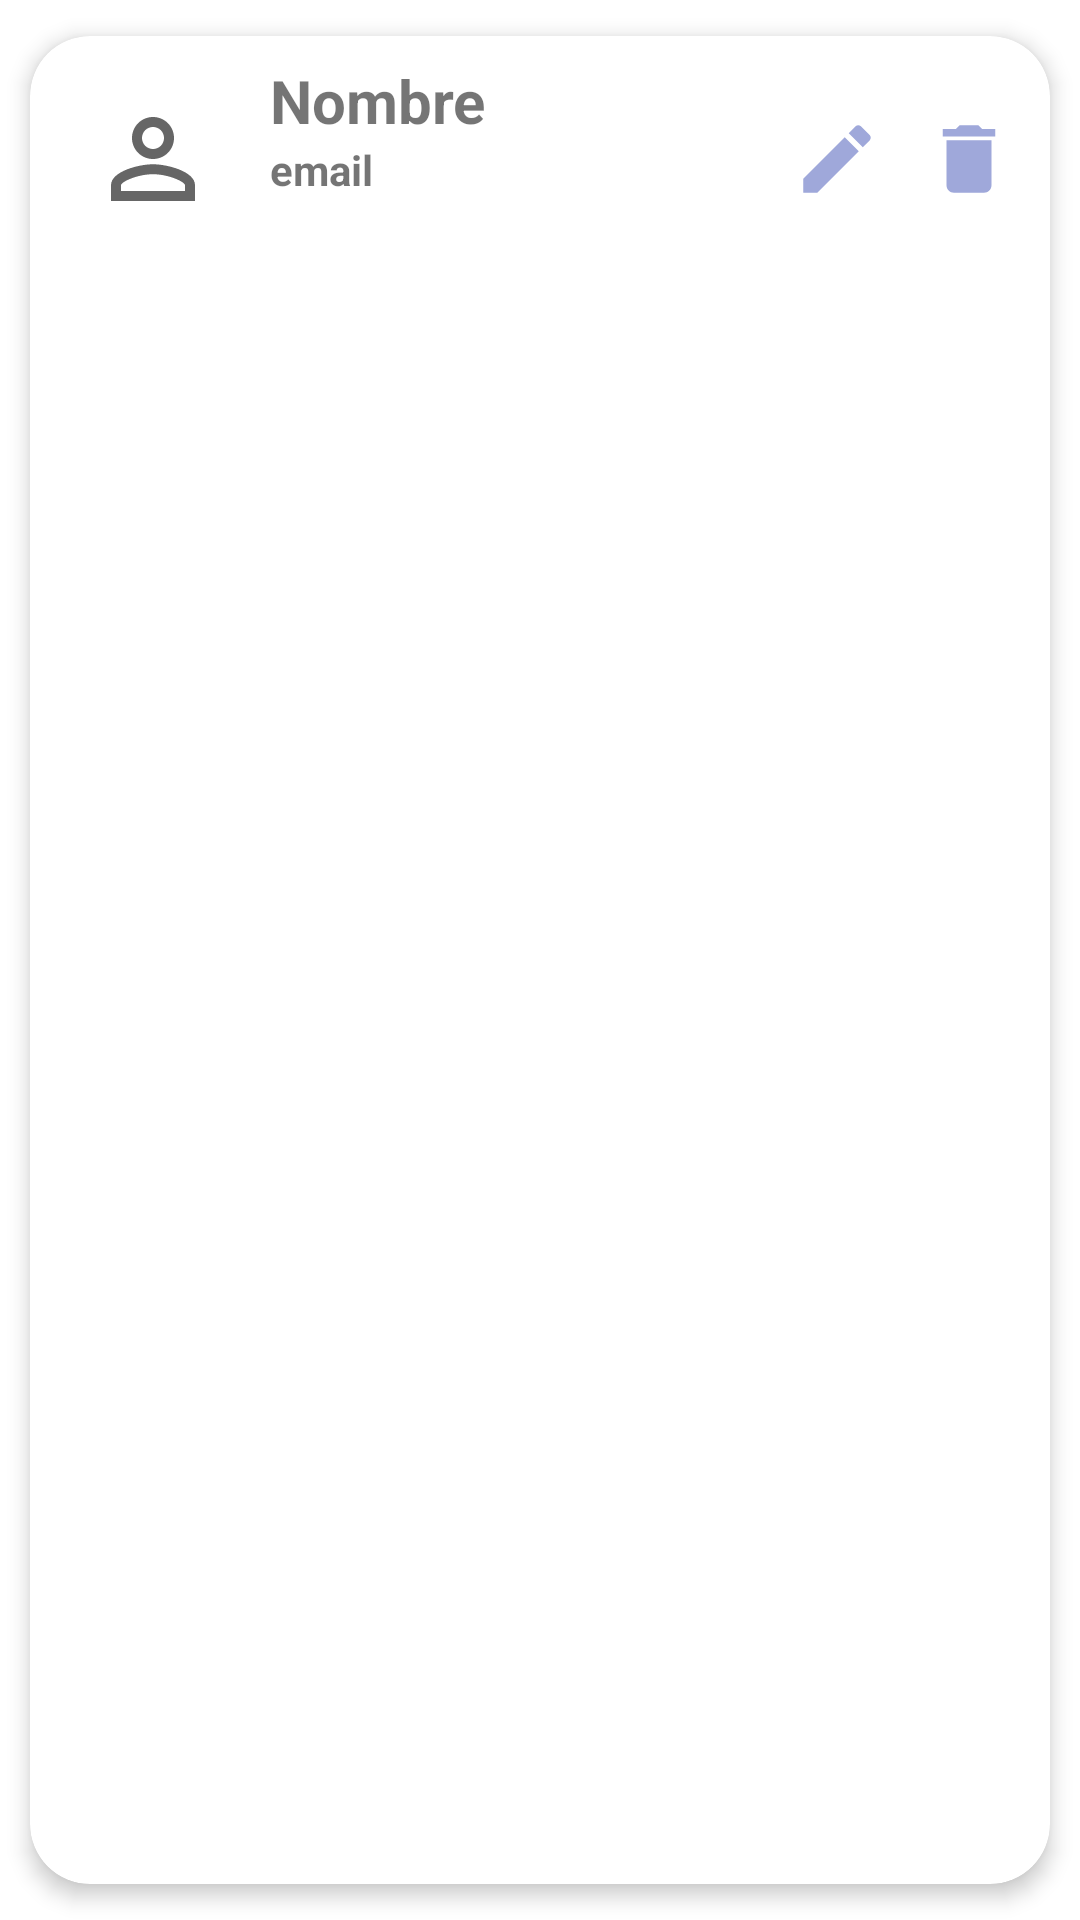

This screen was rendered from an Android layout file. Write that file and the resources it references.
<!-- AndroidManifest.xml: application theme AppTheme -->
<!-- res/layout/list_element.xml -->
<?xml version="1.0" encoding="utf-8"?>
<androidx.cardview.widget.CardView xmlns:android="http://schemas.android.com/apk/res/android"
    xmlns:app="http://schemas.android.com/apk/res-auto"
    xmlns:tools="http://schemas.android.com/tools"
    android:id="@+id/cv"
    android:layout_width="match_parent"
    android:layout_height="wrap_content"
    android:animateLayoutChanges="true"
    app:cardCornerRadius="20dp"
    app:cardElevation="4dp"
    app:cardUseCompatPadding="true">

    <LinearLayout
        android:layout_width="match_parent"
        android:layout_height="wrap_content"
        android:animateLayoutChanges="true"
        android:orientation="vertical">
        <RelativeLayout
            android:layout_width="match_parent"
            android:layout_height="wrap_content"
            android:orientation="horizontal"
            android:padding="6dp">
            <ImageView
                android:id="@+id/iconUser"
                android:layout_width="70dp"
                android:layout_height="70dp"
                android:layout_alignParentStart="true"
                android:layout_centerVertical="true"
                android:layout_gravity="center"
                android:paddingLeft="14dp"
                android:paddingRight="14dp"
                app:srcCompat="@drawable/ic_perm_identity_black_24dp"
                android:layout_alignParentLeft="true"
                tools:ignore="VectorDrawableCompat" />
            <LinearLayout
                android:id="@+id/linearLayout"
                android:layout_width="wrap_content"
                android:layout_height="wrap_content"
                android:layout_alignParentTop="true"
                android:layout_marginStart="4dp"
                android:layout_marginTop="2dp"
                android:layout_toEndOf="@id/iconUser"
                android:orientation="vertical"
                android:layout_marginLeft="4dp"
                android:layout_toRightOf="@id/iconUser">


                <TextView
                    android:id="@+id/userTextviewName"
                    android:layout_width="match_parent"
                    android:layout_height="wrap_content"
                    android:layout_centerVertical="true"
                    android:text="@string/addNUser"
                    android:textSize="20sp"
                    android:textStyle="bold"/>
                <TextView
                    android:id="@+id/userTextviewEmail"
                    android:layout_width="match_parent"
                    android:layout_height="wrap_content"
                    android:layout_centerVertical="true"
                    android:text="email"
                    android:textSize="14sp"
                    android:textStyle="bold"/>
            </LinearLayout>

            <ImageView
                android:id="@+id/userEdit"
                android:layout_width="30dp"
                android:layout_height="30dp"
                android:layout_centerVertical="true"
                android:layout_marginEnd="50dp"
                android:layout_marginRight="50dp"
                android:layout_alignParentRight="true"
                android:layout_alignParentEnd="true"
                app:srcCompat="@drawable/ic_create_black_24dp"
                tools:ignore="VectorDrawableCompat" />

            <ImageView
                android:id="@+id/userDelete"
                android:layout_width="30dp"
                android:layout_height="30dp"
                android:layout_centerVertical="true"
                android:layout_marginEnd="6dp"
                android:layout_marginRight="6dp"
                android:layout_alignParentRight="true"
                android:layout_alignParentEnd="true"
                app:srcCompat="@drawable/ic_delete_black_24dp"
                tools:ignore="VectorDrawableCompat" />


        </RelativeLayout>


    </LinearLayout>
</androidx.cardview.widget.CardView>
<!-- resources referenced by this layout -->
<resources>
  <!-- drawable ic_create_black_24dp (drawable) -->
  <vector xmlns:android="http://schemas.android.com/apk/res/android"
      android:width="24dp"
      android:height="24dp"
      android:viewportWidth="24"
      android:viewportHeight="24">
    <path
        android:pathData="M3,17.25V21h3.75L17.81,9.94l-3.75,-3.75L3,17.25zM20.71,7.04c0.39,-0.39 0.39,-1.02 0,-1.41l-2.34,-2.34c-0.39,-0.39 -1.02,-0.39 -1.41,0l-1.83,1.83 3.75,3.75 1.83,-1.83z"
        android:fillColor="#9fa8da"/>
  </vector>
  <!-- drawable ic_delete_black_24dp (drawable) -->
  <vector xmlns:android="http://schemas.android.com/apk/res/android"
      android:width="24dp"
      android:height="24dp"
      android:viewportWidth="24"
      android:viewportHeight="24">
    <path
        android:pathData="M6,19c0,1.1 0.9,2 2,2h8c1.1,0 2,-0.9 2,-2V7H6v12zM19,4h-3.5l-1,-1h-5l-1,1H5v2h14V4z"
        android:fillColor="#9fa8da"/>
  </vector>
  <!-- drawable ic_perm_identity_black_24dp (drawable) -->
  <vector xmlns:android="http://schemas.android.com/apk/res/android"
      android:width="24dp"
      android:height="24dp"
      android:viewportWidth="24"
      android:viewportHeight="24">
    <path
        android:pathData="M12,5.9c1.16,0 2.1,0.94 2.1,2.1s-0.94,2.1 -2.1,2.1S9.9,9.16 9.9,8s0.94,-2.1 2.1,-2.1m0,9c2.97,0 6.1,1.46 6.1,2.1v1.1L5.9,18.1L5.9,17c0,-0.64 3.13,-2.1 6.1,-2.1M12,4C9.79,4 8,5.79 8,8s1.79,4 4,4 4,-1.79 4,-4 -1.79,-4 -4,-4zM12,13c-2.67,0 -8,1.34 -8,4v3h16v-3c0,-2.66 -5.33,-4 -8,-4z"
        android:fillColor="#666666"
        />
  </vector>
  <string name="addNUser">Nombre</string>
  <style name="AppTheme" parent="Theme.MaterialComponents.Light.NoActionBar">
          
          <item name="colorPrimary">@color/colorPrimary</item>
          <item name="colorPrimaryDark">@color/colorPrimaryDark</item>
          <item name="colorPrimaryVariant">@color/colorPrimaryLight</item>
          <item name="colorAccent">@color/colorAccent</item>
      </style>
  <color name="colorPrimary">#C62828</color>
  <color name="colorPrimaryDark">#8e0000</color>
  <color name="colorPrimaryLight">#ff5f52</color>
  <color name="colorAccent">#9fa8dA</color>
</resources>
